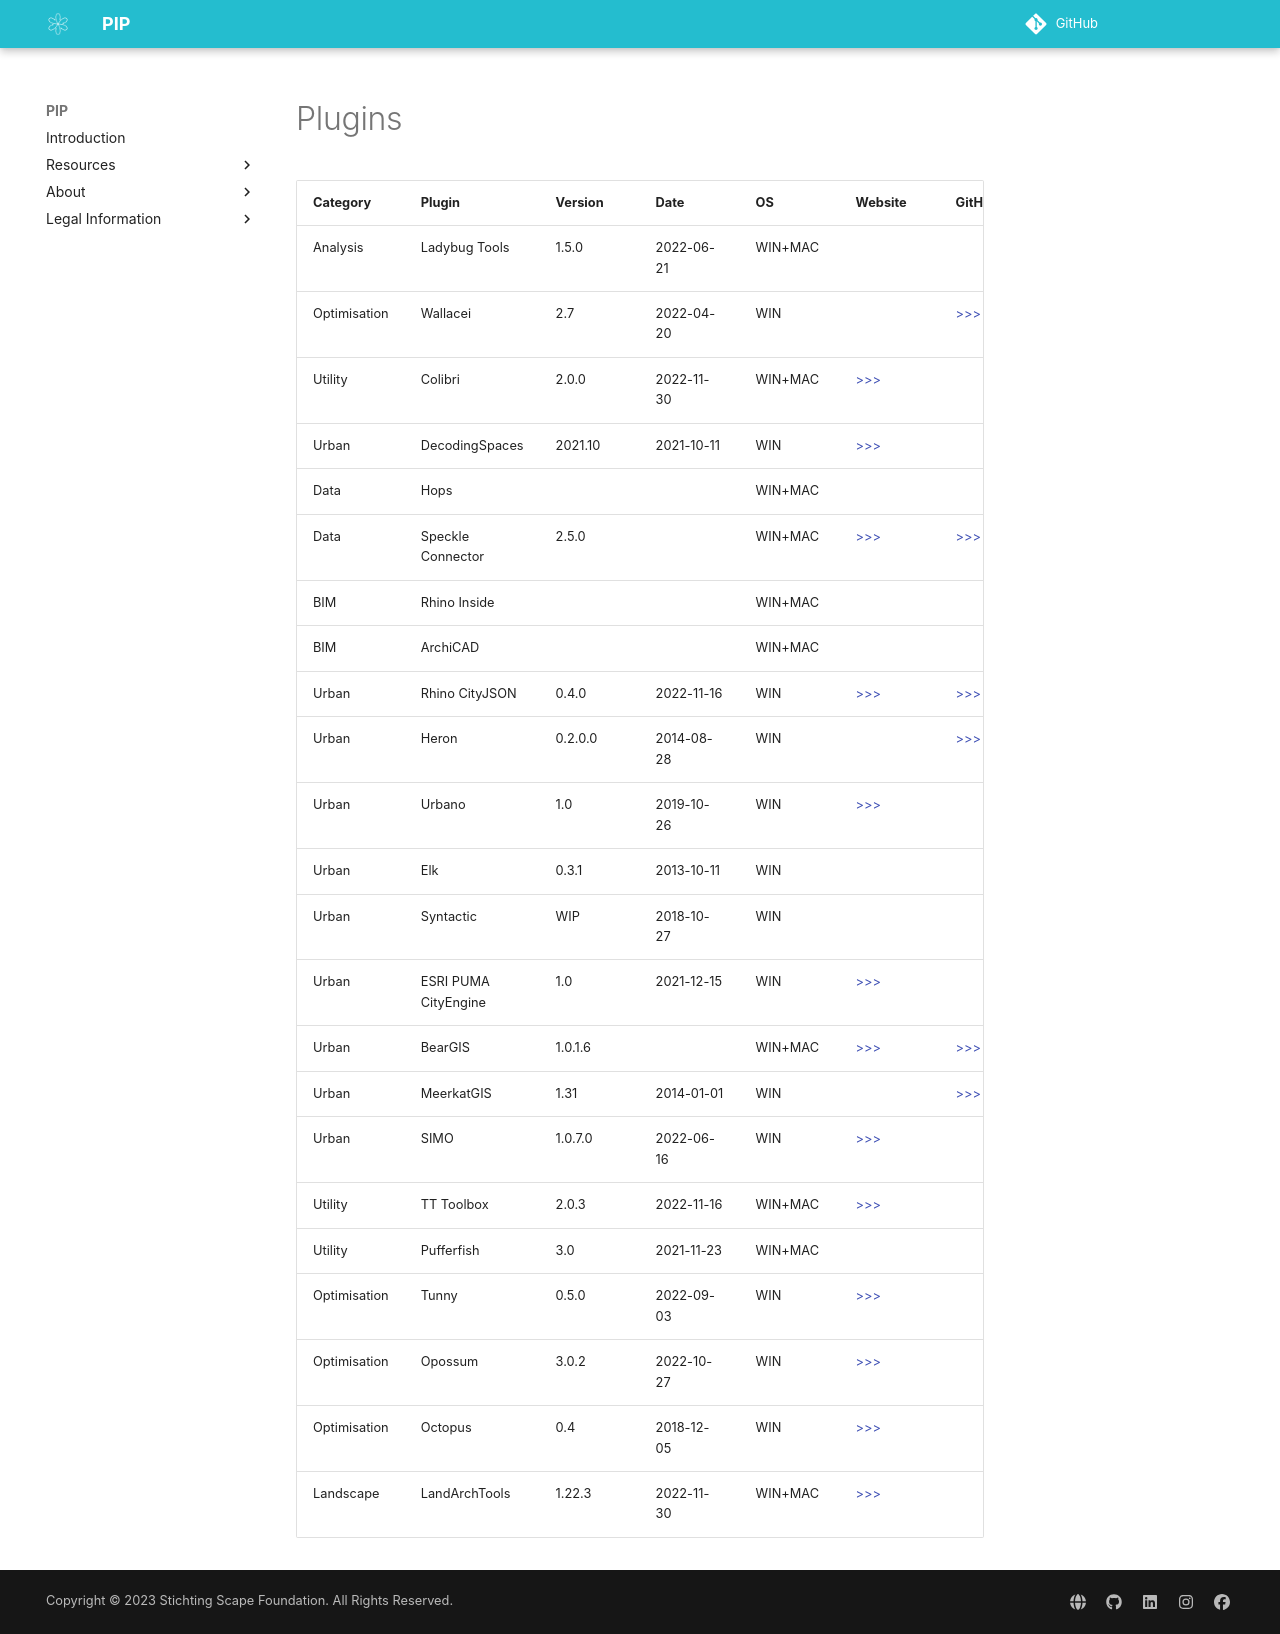

repository: scape-foundation/pip · page: resources/plugins/index.html · generator: mkdocs

# Plugins

| Category             | Plugin               | Version    | Date       | OS         | Website  | GitHub  | Food4Rhino   |
|----------------------|----------------------|------------|------------|------------|----------|---------|--------------|
| Analysis             | Ladybug Tools        | 1.5.0      | 2022-06-21 | WIN+MAC    |          |         | [>>>](https://www.food4rhino.com/en/app/ladybug-tools) |
| Optimisation         | Wallacei             | 2.7        | 2022-04-20 | WIN        |          | [>>>](https://github.com/tt-acm/Colibri.Grasshopper) | [>>>](https://www.food4rhino.com/en/app/wallacei) |
| Utility              | Colibri              | 2.0.0      | 2022-11-30 | WIN+MAC    | [>>>](https://www.thorntontomasetti.com/core-studio) |         | [>>>](https://www.food4rhino.com/en/app/colibri) |
| Urban                | DecodingSpaces       | 2021.10    | 2021-10-11 | WIN        | [>>>](https://toolbox.decodingspaces.net/) |          |         |
| Data                 | Hops                 |            |            | WIN+MAC    |          |         |         |
| Data                 | Speckle Connector    | 2.5.0      |            | WIN+MAC    | [>>>](https://speckle.systems/tag/grasshopper/) | [>>>](https://github.com/specklesystems/speckle-sharp/tree/main/ConnectorGrasshopper) |         |
| BIM                  | Rhino Inside         |            |            | WIN+MAC    |          |         |         |
| BIM                  | ArchiCAD             |            |            | WIN+MAC    |          |         |         |
| Urban                | Rhino CityJSON       | 0.4.0      | 2022-11-16 | WIN        | [>>>](https://www.cityjson.org/) | [>>>](https://github.com/cityjson/RhinoCityJSON) | [>>>](https://www.food4rhino.com/en/app/rhino-cityjson) |
| Urban                | Heron                | 0.2.0.0    | 2014-08-28 | WIN        |          | [>>>](https://github.com/blueherongis/Heron) | [>>>](https://www.food4rhino.com/en/app/heron) |
| Urban                | Urbano               | 1.0        | 2019-10-26 | WIN        | [>>>](https://www.urbano.io/)|  | [>>>](https://www.food4rhino.com/en/app/urbano) |
| Urban                | Elk                  | 0.3.1      | 2013-10-11 | WIN        |          |         | [>>>](https://www.food4rhino.com/en/app/elk) |
| Urban                | Syntactic            | WIP        | 2018-10-27 | WIN        |          |         | [>>>](https://www.food4rhino.com/en/app/syntactic) |
| Urban                | ESRI PUMA CityEngine | 1.0        | 2021-12-15 | WIN        | [>>>](https://www.esri.com/arcgis-blog/products/city-engine/aec/puma-arcgis-cityengine-plugin-for-rhino-grasshopper/)|         | [>>>](https://www.food4rhino.com/en/app/puma) |
| Urban                | BearGIS              | 1.0.1.6    |            | WIN+MAC    | [>>>](https://nicoazel.github.io/BearGIS/) | [>>>](https://github.com/nicoazel/BearGIS) |         |
| Urban                | MeerkatGIS           | 1.31       | 2014-01-01 | WIN        |          | [>>>](https://esri.github.io/cityengine/puma) | [>>>](https://www.food4rhino.com/en/app/meerkat-gis) |
| Urban                | SIMO                 | 1.0.7.0    | 2022-06-16 | WIN        | [>>>](https://www.spatiomatics.com/) |         | [>>>](https://www.food4rhino.com/en/app/simo-grasshopper) |
| Utility              | TT Toolbox           | 2.0.3      | 2022-11-16 | WIN+MAC    | [>>>](https://www.thorntontomasetti.com/core-studio) |         | [>>>](https://www.food4rhino.com/en/app/tt-toolbox) |
| Utility              | Pufferfish            | 3.0        | 2021-11-23 | WIN+MAC    |          |         | [>>>](https://www.food4rhino.com/en/app/pufferfish) |
| Optimisation         | Tunny                | 0.5.0      | 2022-09-03 | WIN        | [>>>](https://tunny-docs.deno.dev/) |         | [>>>](https://www.food4rhino.com/en/app/tunny) |
| Optimisation         | Opossum              | 3.0.2      | 2022-10-27 | WIN        | [>>>](https://www.icd.uni-stuttgart.de/research/research-tools/opossum/) |         | [>>>](https://www.food4rhino.com/en/app/opossumoptimization-solver-surrogate-models) |
| Optimisation         | Octopus              | 0.4        | 2018-12-05 | WIN        | [>>>](https://www.karamba3d.com/) |         | [>>>](https://www.food4rhino.com/en/app/octopus) |
| Landscape            | LandArchTools        | 1.22.3     | 2022-11-30 | WIN+MAC    | [>>>](https://www.landarchtools.com/) |         |  |
